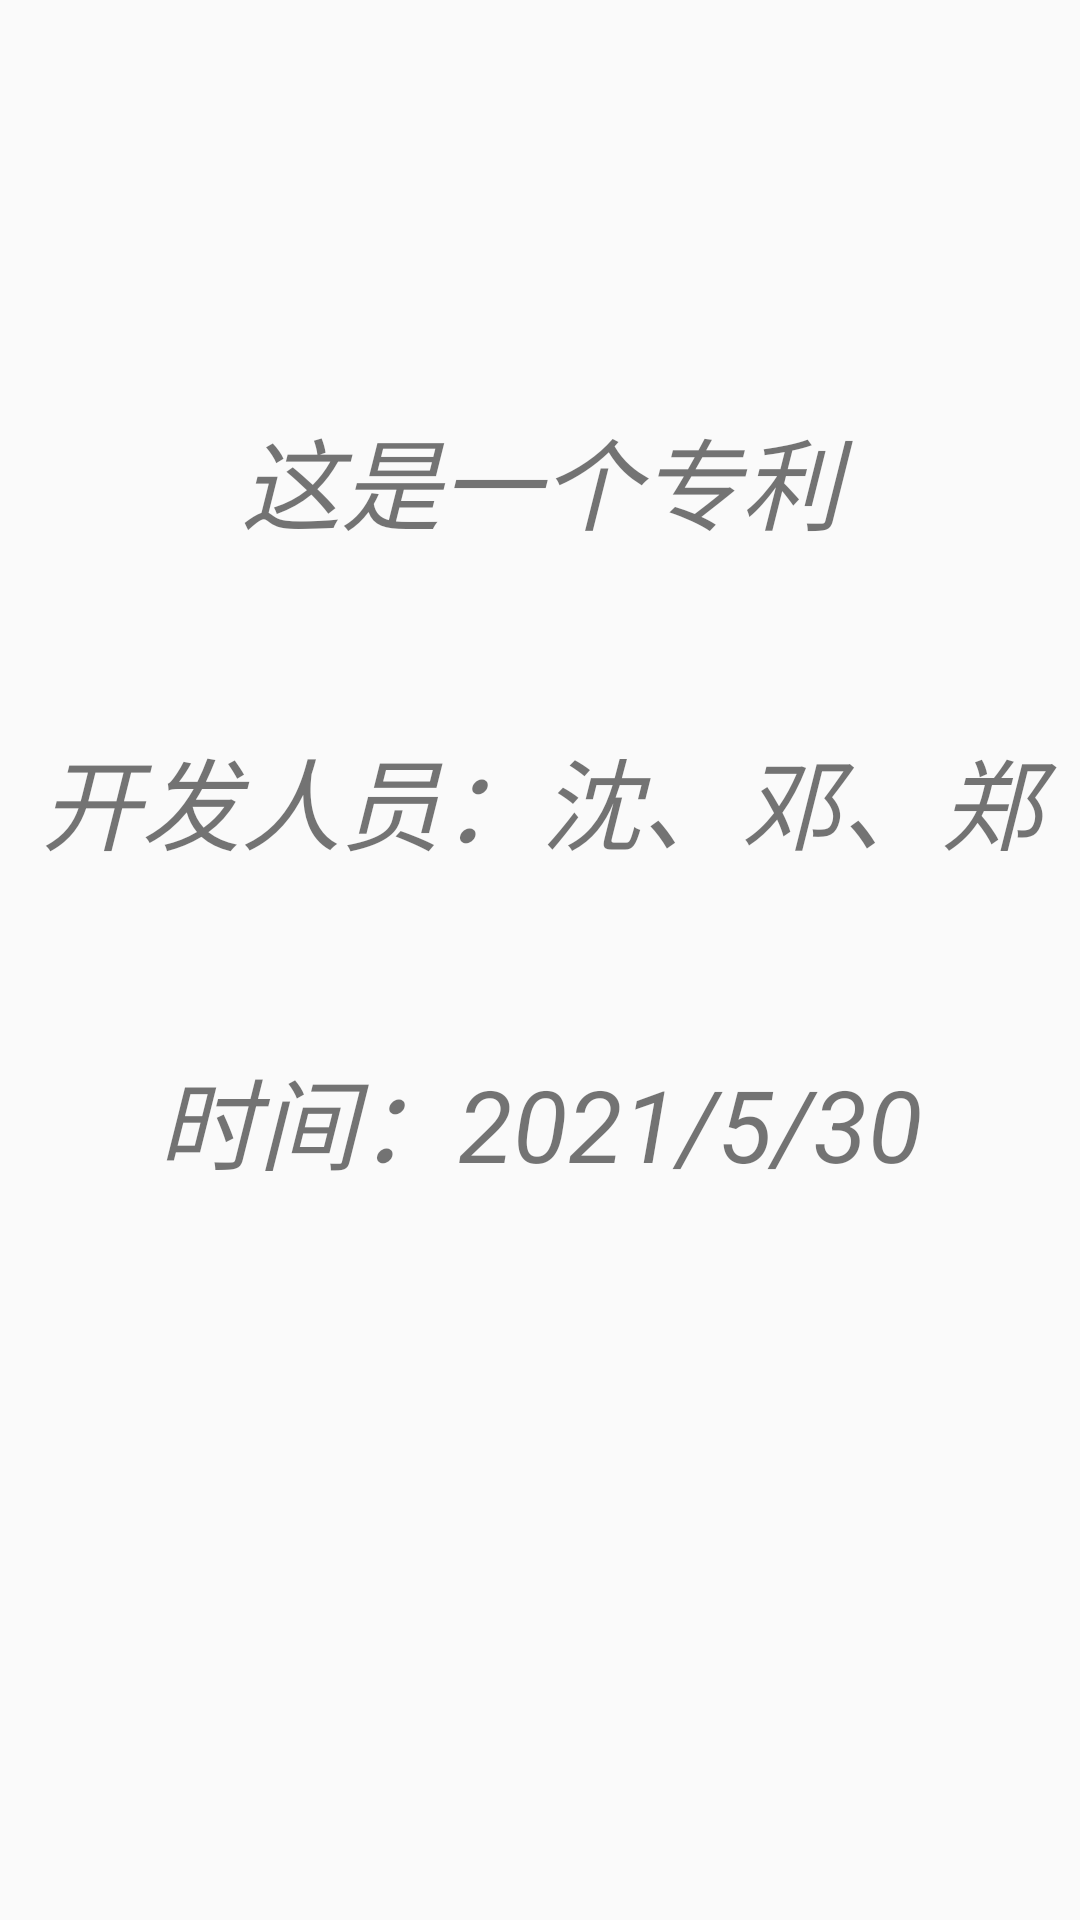

Write the Android layout XML for this screen, with the resource values it uses.
<!-- AndroidManifest.xml: application theme Theme.AppCompat.Light.NoActionBar -->
<!-- res/layout/activity_note.xml -->
<?xml version="1.0" encoding="utf-8"?>
<LinearLayout
    xmlns:android="http://schemas.android.com/apk/res/android"
    xmlns:tools="http://schemas.android.com/tools"
    android:layout_width="match_parent"
    android:layout_height="match_parent"
    android:orientation="vertical"
    tools:context=".MainActivity">

    <TextView
        android:layout_width="match_parent"
        android:layout_height="match_parent"
        android:layout_weight="1"
        android:gravity="center"
        android:textSize="100px"
        android:textStyle="italic"/>

    <TextView
        android:layout_width="match_parent"
        android:layout_height="match_parent"
        android:layout_weight="1"
        android:gravity="center"
        android:textSize="100px"
        android:textStyle="italic"
        android:text="这是一个专利"/>
    <TextView
        android:layout_width="match_parent"
        android:layout_height="match_parent"
        android:layout_weight="1"
        android:gravity="center"
        android:textSize="100px"
        android:textStyle="italic"
        android:text="开发人员：沈、邓、郑"/>
    <TextView
        android:layout_width="match_parent"
        android:layout_height="match_parent"
        android:layout_weight="1"
        android:gravity="center"
        android:textSize="100px"
        android:textStyle="italic"
        android:text="时间：2021/5/30"/>

    <TextView
        android:layout_width="match_parent"
        android:layout_height="match_parent"
        android:layout_weight="1"
        android:gravity="center"
        android:textSize="100px"
        android:textStyle="italic"/>
    <TextView
        android:layout_width="match_parent"
        android:layout_height="match_parent"
        android:layout_weight="1"
        android:gravity="center"
        android:textSize="100px"
        android:textStyle="italic"/>

</LinearLayout>
<!-- resources referenced by this layout -->
<resources>

</resources>
